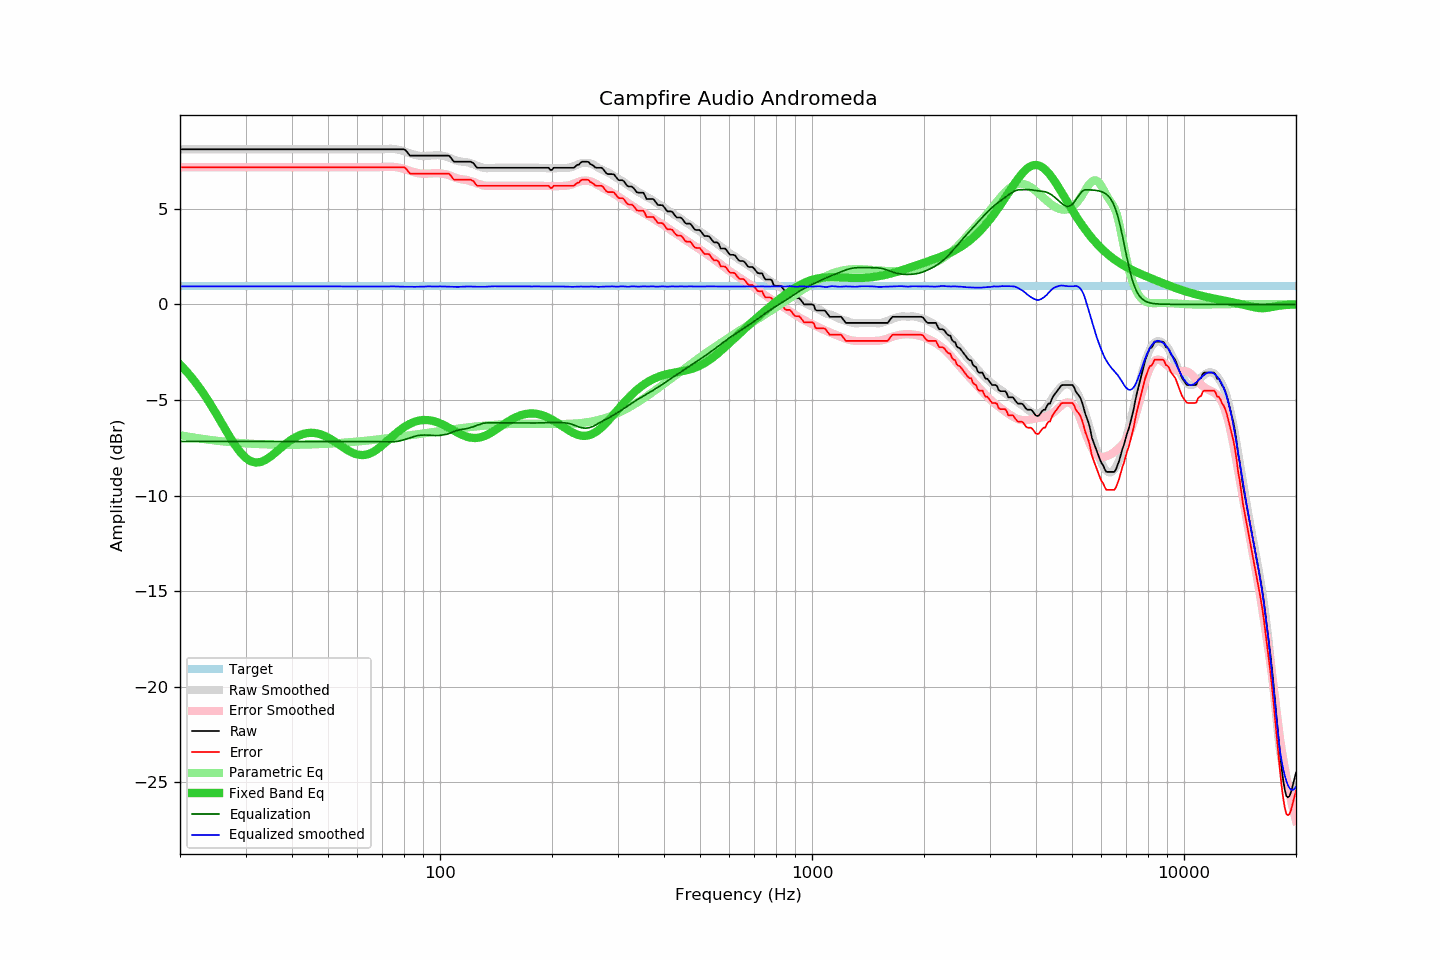

Values plotted in this chart, from the file beside it:
frequency, raw, error, smoothed, error_smoothed, equalization, parametric_eq, equalized_raw, equalized_smoothed, target
20, 8.11, 7.17, 8.11, 7.17, -7.17, -3.14, 0.94, 0.94, 0.94
21, 8.11, 7.17, 8.11, 7.17, -7.17, -3.59, 0.94, 0.94, 0.94
22, 8.11, 7.17, 8.11, 7.17, -7.17, -4.07, 0.94, 0.94, 0.94
23, 8.11, 7.17, 8.11, 7.17, -7.17, -4.59, 0.94, 0.94, 0.94
24, 8.11, 7.17, 8.11, 7.17, -7.17, -5.14, 0.94, 0.94, 0.94
25, 8.11, 7.17, 8.11, 7.17, -7.17, -5.71, 0.94, 0.94, 0.94
26, 8.11, 7.17, 8.11, 7.17, -7.17, -6.27, 0.94, 0.94, 0.94
27, 8.11, 7.17, 8.11, 7.17, -7.17, -6.82, 0.94, 0.94, 0.94
28, 8.11, 7.17, 8.11, 7.17, -7.17, -7.31, 0.94, 0.94, 0.94
29, 8.11, 7.17, 8.11, 7.17, -7.17, -7.72, 0.94, 0.94, 0.94
30, 8.11, 7.17, 8.11, 7.17, -7.17, -8.02, 0.94, 0.94, 0.94
31, 8.11, 7.17, 8.11, 7.17, -7.17, -8.21, 0.94, 0.94, 0.94
32, 8.11, 7.17, 8.11, 7.17, -7.17, -8.28, 0.94, 0.94, 0.94
33, 8.11, 7.17, 8.11, 7.17, -7.17, -8.24, 0.94, 0.94, 0.94
34, 8.11, 7.17, 8.11, 7.17, -7.17, -8.13, 0.94, 0.94, 0.94
35, 8.11, 7.17, 8.11, 7.17, -7.17, -7.96, 0.94, 0.94, 0.94
36, 8.11, 7.17, 8.11, 7.17, -7.17, -7.77, 0.94, 0.94, 0.94
37, 8.11, 7.17, 8.11, 7.17, -7.17, -7.57, 0.94, 0.94, 0.94
38, 8.11, 7.17, 8.11, 7.17, -7.17, -7.38, 0.94, 0.94, 0.94
39, 8.11, 7.17, 8.11, 7.17, -7.17, -7.21, 0.94, 0.94, 0.94
40, 8.11, 7.17, 8.11, 7.17, -7.17, -7.06, 0.94, 0.94, 0.94
41, 8.11, 7.17, 8.11, 7.17, -7.17, -6.93, 0.94, 0.94, 0.94
42, 8.11, 7.17, 8.11, 7.17, -7.17, -6.84, 0.94, 0.94, 0.94
43, 8.11, 7.17, 8.11, 7.17, -7.17, -6.77, 0.94, 0.94, 0.94
44, 8.11, 7.17, 8.11, 7.17, -7.17, -6.73, 0.94, 0.94, 0.94
45, 8.11, 7.17, 8.11, 7.17, -7.17, -6.72, 0.94, 0.94, 0.94
46, 8.11, 7.17, 8.11, 7.17, -7.17, -6.73, 0.94, 0.94, 0.94
47, 8.11, 7.17, 8.11, 7.17, -7.17, -6.76, 0.94, 0.94, 0.94
48, 8.11, 7.17, 8.11, 7.17, -7.17, -6.81, 0.94, 0.94, 0.94
49, 8.11, 7.17, 8.11, 7.17, -7.17, -6.88, 0.94, 0.94, 0.94
50, 8.11, 7.17, 8.11, 7.17, -7.17, -6.97, 0.94, 0.94, 0.94
51, 8.11, 7.17, 8.11, 7.17, -7.17, -7.06, 0.94, 0.94, 0.94
52, 8.11, 7.17, 8.11, 7.17, -7.17, -7.16, 0.94, 0.94, 0.94
53, 8.11, 7.17, 8.11, 7.17, -7.17, -7.27, 0.94, 0.94, 0.94
54, 8.11, 7.17, 8.11, 7.17, -7.17, -7.38, 0.94, 0.94, 0.94
55, 8.11, 7.17, 8.11, 7.17, -7.17, -7.49, 0.94, 0.94, 0.94
56, 8.11, 7.17, 8.11, 7.17, -7.17, -7.58, 0.94, 0.94, 0.94
57, 8.11, 7.17, 8.11, 7.17, -7.17, -7.67, 0.94, 0.94, 0.94
58, 8.11, 7.17, 8.11, 7.17, -7.17, -7.75, 0.94, 0.94, 0.94
59, 8.11, 7.17, 8.11, 7.17, -7.17, -7.81, 0.94, 0.94, 0.94
60, 8.11, 7.17, 8.11, 7.17, -7.17, -7.85, 0.94, 0.94, 0.94
61, 8.11, 7.17, 8.11, 7.17, -7.17, -7.88, 0.94, 0.94, 0.94
62, 8.11, 7.17, 8.11, 7.17, -7.17, -7.88, 0.94, 0.94, 0.94
63, 8.11, 7.17, 8.11, 7.17, -7.17, -7.87, 0.94, 0.94, 0.94
64, 8.11, 7.17, 8.11, 7.17, -7.17, -7.83, 0.94, 0.94, 0.94
65, 8.11, 7.17, 8.11, 7.17, -7.17, -7.79, 0.94, 0.94, 0.94
66, 8.11, 7.17, 8.11, 7.17, -7.17, -7.72, 0.94, 0.94, 0.94
67, 8.11, 7.17, 8.11, 7.17, -7.17, -7.65, 0.94, 0.94, 0.94
68, 8.11, 7.17, 8.11, 7.17, -7.17, -7.56, 0.94, 0.94, 0.94
69, 8.11, 7.17, 8.11, 7.18, -7.18, -7.47, 0.93, 0.93, 0.94
70, 8.11, 7.17, 8.11, 7.18, -7.18, -7.37, 0.93, 0.93, 0.94
71, 8.11, 7.17, 8.11, 7.19, -7.19, -7.26, 0.92, 0.93, 0.94
72, 8.11, 7.17, 8.12, 7.19, -7.19, -7.16, 0.92, 0.93, 0.94
73, 8.11, 7.17, 8.13, 7.19, -7.19, -7.05, 0.92, 0.94, 0.94
74, 8.11, 7.17, 8.13, 7.19, -7.19, -6.95, 0.92, 0.94, 0.94
75, 8.11, 7.17, 8.13, 7.19, -7.19, -6.85, 0.92, 0.94, 0.94
76, 8.11, 7.17, 8.11, 7.18, -7.18, -6.76, 0.93, 0.94, 0.94
77, 8.11, 7.17, 8.09, 7.16, -7.16, -6.67, 0.95, 0.93, 0.94
78, 8.11, 7.17, 8.07, 7.14, -7.14, -6.58, 0.97, 0.93, 0.94
79, 8.11, 7.17, 8.04, 7.11, -7.11, -6.50, 1.00, 0.92, 0.94
... 553 more rows
